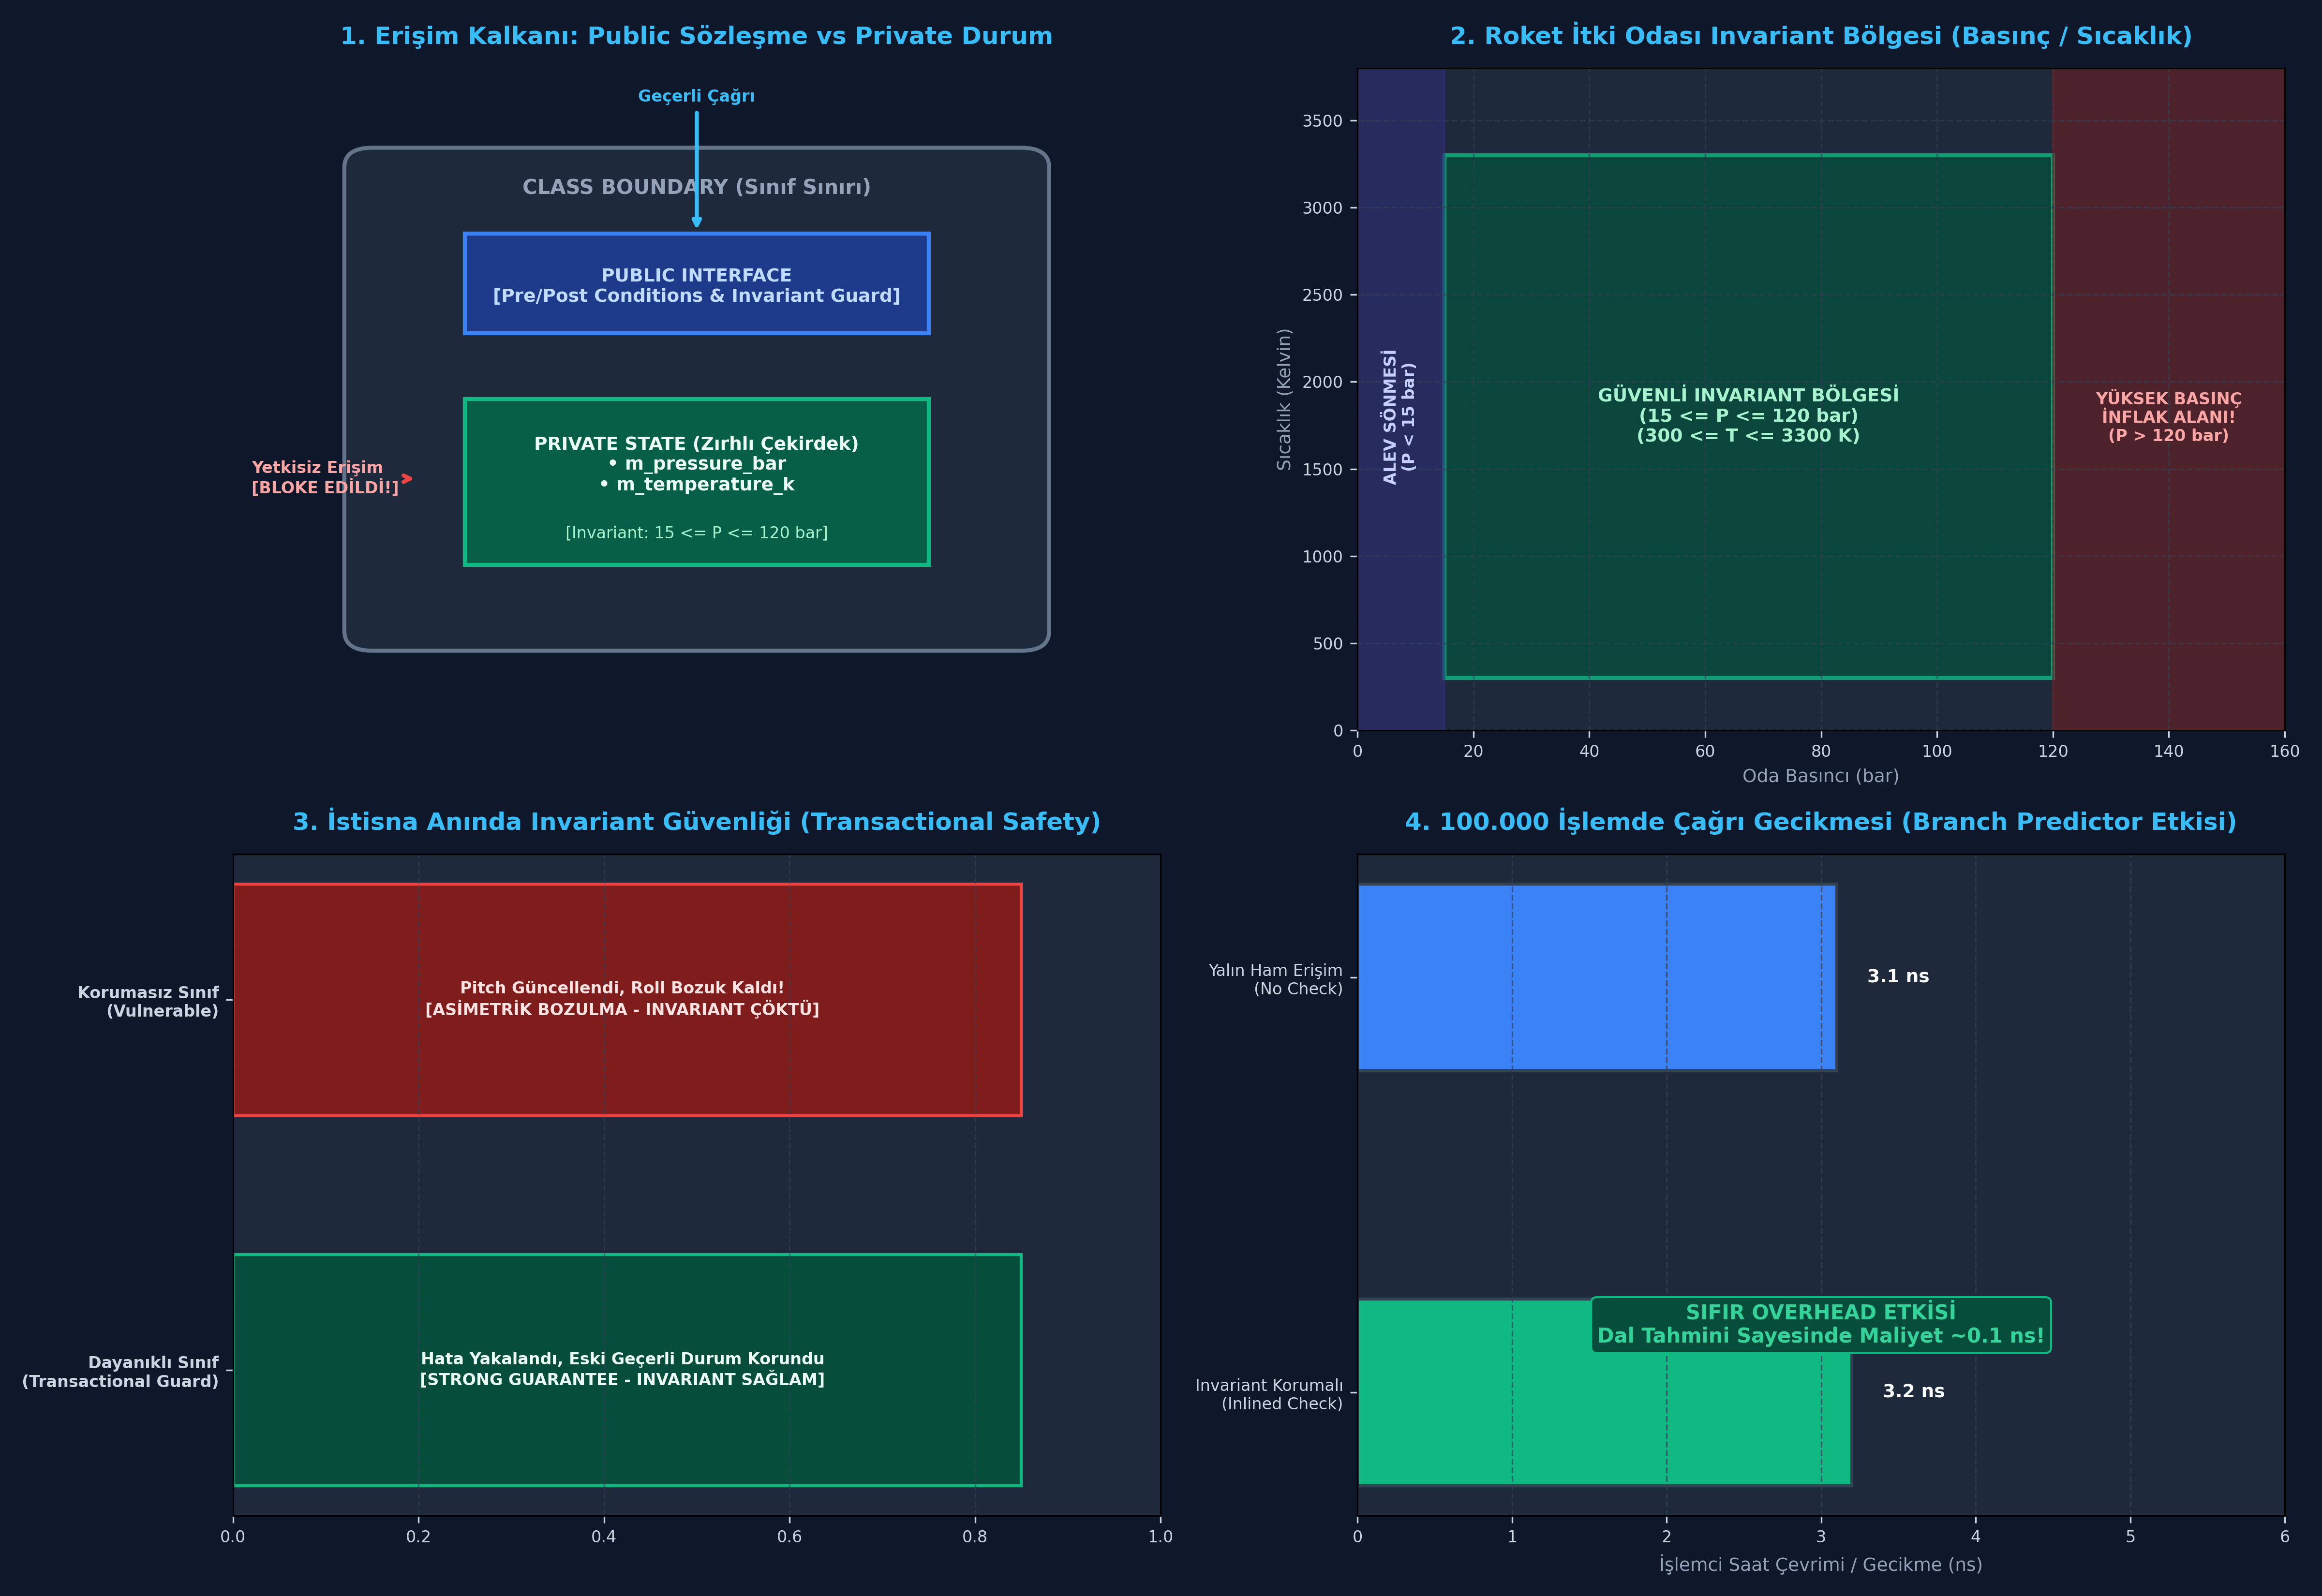

Write Python code to recreate this figure.
"""
ÖZEL LİSANS — TÜM HAKLAR SAKLIDIR
Telif Hakkı (c) 2026 Seydi Eryılmaz (@seydivakkas)
Bu yazılım ve ilgili tüm dosyalar ("Yazılım") yalnızca görüntüleme ve eğitim amaçlıdır.
Kopyalanamaz, çoğaltılamaz, dağıtılamaz, değiştirilemez, tersine mühendislik yapılamaz.
"""

# GÜN 048: public/private ve Invariant Master Script

"""
ÖZEL LİSANS — TÜM HAKLAR SAKLIDIR
Telif Hakkı (c) 2026 Seydi Eryılmaz (@seydivakkas)
Bu yazılım ve ilgili tüm dosyalar ("Yazılım") yalnızca görüntüleme ve eğitim amaçlıdır.
Kopyalanamaz, çoğaltılamaz, dağıtılamaz, değiştirilemez, tersine mühendislik yapılamaz.
"""

# ==============================================================================
# LABORATUVAR 1: Roket Motoru İtki Odası (Chamber) ve Invariant Koruması
# Public/Private Ayrımının ve Sınıf Değişmezinin Simülasyonu
# ==============================================================================

class UnprotectedChamber:
    """Korumasız, Public Verili İtki Odası (Hata Eğilimli Mimari)"""
    def __init__(self, pressure_bar: float, temp_k: float):
        self.pressure_bar = pressure_bar
        self.temp_k = temp_k

class DefenseRocketChamber:
    """Invariant Korumalı, Sözleşmeli Askeri İtki Odası Mimarisi"""
    MIN_PRESSURE_BAR = 15.0
    MAX_PRESSURE_BAR = 120.0
    MIN_TEMP_K = 200.0
    MAX_TEMP_K = 3500.0

    def __init__(self, initial_pressure: float, initial_temp: float):
        self._pressure_bar = initial_pressure
        self._temp_k = initial_temp
        self._check_invariants("Constructor tamamlandı")

    def _check_invariants(self, context: str):
        """Sınıf Değişmezlerini (Class Invariants) Doğrulayan Güvenlik Bariyeri"""
        if not (self.MIN_PRESSURE_BAR <= self._pressure_bar <= self.MAX_PRESSURE_BAR):
            raise SystemError(
                f"[INVARIANT İHLALİ - {context}] Basınç limit dışı!\n"
                f"  -> Mevcut Basınç : {self._pressure_bar:.2f} bar\n"
                f"  -> Kabul Sınırı  : [{self.MIN_PRESSURE_BAR}, {self.MAX_PRESSURE_BAR}] bar\n"
                f"  -> Kritik Durum : İtki Odası İnfilak/Sönme Riski!"
            )
        if not (self.MIN_TEMP_K <= self._temp_k <= self.MAX_TEMP_K):
            raise SystemError(
                f"[INVARIANT İHLALİ - {context}] Sıcaklık limit dışı!\n"
                f"  -> Sıcaklık: {self._temp_k:.2f} K (Sınır: [{self.MIN_TEMP_K}, {self.MAX_TEMP_K}])"
            )

    def throttle(self, fuel_flow_rate_kg_s: float):
        """Public Arayüz: Precondition denetler, işlem yapar, Invariant korur"""
        if fuel_flow_rate_kg_s < 0.0 or fuel_flow_rate_kg_s > 50.0:
            raise ValueError(f"[PRECONDITION HATASI] Yakıt debisi [0, 50] kg/s aralığında olmalı: {fuel_flow_rate_kg_s}")

        # İşlem simülasyonu: Yanma basıncı ve sıcaklığı artırır
        delta_p = fuel_flow_rate_kg_s * 1.8
        delta_t = fuel_flow_rate_kg_s * 45.0

        self._pressure_bar += delta_p
        self._temp_k += delta_t
        
        # Her public işlem sonunda invariant kontrolü:
        self._check_invariants(f"Throttle debi: {fuel_flow_rate_kg_s} kg/s")

    def get_telemetry(self) -> tuple:
        """Salt-okunur telemetri çıktısı"""
        return (self._pressure_bar, self._temp_k)

def run_lab_01_chamber_invariants():
    print("[*] Laboratuvar 1: İtki Odası ve Invariant Doğrulama Başlatılıyor...")

    # 1. Korumasız Yapıda Dış Müdahale Felaketi
    print("\n[1] KORUMASIZ YAPI (Erişim Belirteci Yok):")
    unsafe = UnprotectedChamber(40.0, 1200.0)
    print(f"  İlk Basınç: {unsafe.pressure_bar} bar")
    unsafe.pressure_bar = 250.0  # Dış kod doğrudan ezdi!
    print(f"  [FELAKET]: Basınç dışarıdan {unsafe.pressure_bar} bar yapıldı -> ROKET MOTORU İNFİLAK ETTİ!")

    # 2. Savunma Sanayii Invariant Koruması
    print("\n[2] GÜVENLİ ASKERİ SINIF (Invariant Korumalı):")
    safe = DefenseRocketChamber(40.0, 1200.0)
    p, t = safe.get_telemetry()
    print(f"  İlk Durum: {p:.1f} bar | {t:.1f} K")
    
    # Güvenli Gaz Kolu Artışı
    safe.throttle(20.0)
    p, t = safe.get_telemetry()
    print(f"  Gaz Kolu %40: {p:.1f} bar | {t:.1f} K (Güvenli)")

    # Aşırı Yükleme Denemesi (Invariant İhlali)
    try:
        print("  -> Kritik Seviyede Gaz Kolu İsteniyor (Debi: 48 kg/s)...")
        safe.throttle(48.0)
    except SystemError as ex:
        print(f"  [GÜVENLİK SİSTEMİ MÜDAHALESİ]:\n  {ex}")

    p, t = safe.get_telemetry()
    print(f"  Son Telemetri Durumu: {p:.1f} bar | {t:.1f} K")

if __name__ == "__main__":
    run_lab_01_chamber_invariants()


"""
ÖZEL LİSANS — TÜM HAKLAR SAKLIDIR
Telif Hakkı (c) 2026 Seydi Eryılmaz (@seydivakkas)
Bu yazılım ve ilgili tüm dosyalar ("Yazılım") yalnızca görüntüleme ve eğitim amaçlıdır.
Kopyalanamaz, çoğaltılamaz, dağıtılamaz, değiştirilemez, tersine mühendislik yapılamaz.
"""

# ==============================================================================
# LABORATUVAR 2: Friend Fonksiyon / Sınıf Mekanizması ve Invariant Koruması
# ASELSAN Radar Sentezleyici Kalibrasyon ve Teşhis Senaryosu
# ==============================================================================

class RadarFrequencySynthesizer:
    """ASELSAN X-Band AESA Radar Frekans Sentezleyicisi Sınıfı"""
    MIN_FREQ_MHZ = 8500.0   # 8.5 GHz
    MAX_FREQ_MHZ = 10500.0  # 10.5 GHz

    def __init__(self, freq_mhz: float):
        self._freq_mhz = freq_mhz
        self._lock_detected = True
        self._assert_synthesizer_invariants()

    def _assert_synthesizer_invariants(self):
        """Radar frekans değişmezi: Daima X-Band sınırlarında ve kilitli olmalı"""
        if not (self.MIN_FREQ_MHZ <= self._freq_mhz <= self.MAX_FREQ_MHZ):
            raise ValueError(f"[RADAR INVARIANT İHLALİ] Frekans X-Band dışı: {self._freq_mhz} MHz")
        if not self._lock_detected:
            raise RuntimeError("[RADAR INVARIANT İHLALİ] PLL frekans kilidi koptu!")

    def tune_channel(self, delta_mhz: float):
        """Public Arayüz: Operatör kanal değiştirme"""
        target = self._freq_mhz + delta_mhz
        if not (self.MIN_FREQ_MHZ <= target <= self.MAX_FREQ_MHZ):
            raise ValueError(f"Hedef frekans bant dışı: {target} MHz")
        self._freq_mhz = target
        self._assert_synthesizer_invariants()

    def get_frequency(self) -> float:
        return self._freq_mhz

    # Friend Benzetimi: Yalnızca Kalibratör nesnesi bu iç metodu çağırabilir
    def _friend_calibrate_pll(self, token: str, raw_freq: float, lock: bool):
        if token != "AUTHORIZED_CALIBRATION_KEY_9921":
            raise PermissionError("Yetkisiz kalibrasyon erişimi!")
        self._freq_mhz = raw_freq
        self._lock_detected = lock
        self._assert_synthesizer_invariants()

class RadarDiagnosticCalibrator:
    """Fabrika Kalibratörü (C++ friend class mantığı)"""
    AUTH_KEY = "AUTHORIZED_CALIBRATION_KEY_9921"

    @classmethod
    def perform_factory_calibration(cls, synth: RadarFrequencySynthesizer, tuned_freq: float):
        print("  -> [CALIBRATOR] Fabrika kalibrasyonu yürütülüyor...")
        synth._friend_calibrate_pll(cls.AUTH_KEY, tuned_freq, lock=True)
        print(f"  -> [CALIBRATOR] Frekans başarıyla ayarlandı: {synth.get_frequency()} MHz")

def run_lab_02_friend_mechanisms():
    print("\n[*] Laboratuvar 2: Radar Sentezleyici ve Friend Yetkilendirmesi...")
    synth = RadarFrequencySynthesizer(9000.0)
    print(f"  Mevcut Radar Frekansı: {synth.get_frequency()} MHz")

    # 1. Standart public ayarlama
    synth.tune_channel(200.0)
    print(f"  Kanal Değişti: {synth.get_frequency()} MHz")

    # 2. Yetkisiz Dış Erişim Denemesi
    try:
        synth._friend_calibrate_pll("HACKER_TOKEN", 9500.0, True)
    except PermissionError as ex:
        print(f"  [GÜVENLİK]: Yetkisiz friend çağrısı reddedildi: {ex}")

    # 3. Yetkili Calibrator ile Kalibrasyon
    RadarDiagnosticCalibrator.perform_factory_calibration(synth, 9800.0)
    print(f"  Son Frekans: {synth.get_frequency()} MHz")

if __name__ == "__main__":
    run_lab_02_friend_mechanisms()


"""
ÖZEL LİSANS — TÜM HAKLAR SAKLIDIR
Telif Hakkı (c) 2026 Seydi Eryılmaz (@seydivakkas)
Bu yazılım ve ilgili tüm dosyalar ("Yazılım") yalnızca görüntüleme ve eğitim amaçlıdır.
Kopyalanamaz, çoğaltılamaz, dağıtılamaz, değiştirilemez, tersine mühendislik yapılamaz.
"""

# ==============================================================================
# LABORATUVAR 3: Sabotaj Senaryosu - İstisna Anında Invariant Zehirlenmesi
# Strong Exception Safety vs Kırık Durum (Corrupted State) Karşılaştırması
# ==============================================================================

class VulnerableMissileAttitude:
    """İstisna güvenliği olmayan, invariant'ı kırılabilen tutum kontrolcüsü"""
    def __init__(self, pitch: float, roll: float):
        self.pitch = pitch
        self.roll = roll

    def update_attitude_vulnerable(self, new_pitch: float, new_roll: float, trigger_sensor_fault: bool):
        # 1. Aşamada Pitch güncelleniyor:
        self.pitch = new_pitch
        
        # Beklenmeyen donanım hatası simülasyonu:
        if trigger_sensor_fault:
            raise IOError("Jiroskop I2C veri yolu çöktü! Roll okunamadı!")
            
        # 2. Aşamada Roll güncelleniyor (Buraya asla ulaşılamaz!):
        self.roll = new_roll

class RobustMissileAttitude:
    """Strong Exception Safety ve Transactional Invariant Korumalı Sınıf"""
    def __init__(self, pitch: float, roll: float):
        self._pitch = pitch
        self._roll = roll
        self._validate()

    def _validate(self):
        # Değişmez: Pitch [-45, +45], Roll [-180, +180]
        if not (-45.0 <= self._pitch <= 45.0 and -180.0 <= self._roll <= 180.0):
            raise SystemError(f"Aerodinamik invariant ihlali: P={self._pitch}, R={self._roll}")

    def update_attitude_safe(self, new_pitch: float, new_roll: float, trigger_fault: bool):
        # Transactional Yaklaşım: Önce yerel geçici değişkende hesapla (Copy-and-Swap benzeri)
        temp_p = new_pitch
        temp_r = new_roll
        
        if trigger_fault:
            raise IOError("Jiroskop I2C veri yolu çöktü! Roll okunamadı!")
            
        # Doğrulama:
        if not (-45.0 <= temp_p <= 45.0 and -180.0 <= temp_r <= 180.0):
            raise ValueError("Limit dışı tutum açısı!")
            
        # Taahhüt (Commit): Hata yoksa sınıf durumunu tek seferde güncelle
        self._pitch = temp_p
        self._roll = temp_r

    def get_attitude(self):
        return (self._pitch, self._roll)

def run_lab_03_sabotage_exception():
    print("\n[*] Laboratuvar 3: İstisna Anında Invariant Zehirlenmesi Sabotajı...")
    
    # 1. Kırılgan Sınıf: Hata anında ara durumda yarım kalır
    print("  [1] Kırılgan Sınıf Simülasyonu (Vulnerable):")
    vuln = VulnerableMissileAttitude(0.0, 0.0)
    try:
        vuln.update_attitude_vulnerable(30.0, 45.0, trigger_sensor_fault=True)
    except IOError as ex:
        print(f"    Donanım Hatası Oluştu: {ex}")
        
    print(f"    [TUTARSIZ DURUM]: Pitch={vuln.pitch}° (GÜNCELLENDİ), Roll={vuln.roll}° (ESKİ KALDI!)")
    print(f"    -> Füze iki eksen arasında uyumsuz ve asimetrik tutum verisiyle uçuyor!")

    # 2. Dayanıklı Sınıf: Hata anında durum asla bozulmaz (Eski geçerli durum korunur)
    print("\n  [2] Dayanıklı Sınıf Simülasyonu (Strong Exception Safety):")
    robust = RobustMissileAttitude(0.0, 0.0)
    try:
        robust.update_attitude_safe(30.0, 45.0, trigger_fault=True)
    except IOError as ex:
        print(f"    Donanım Hatası Oluştu: {ex}")
        
    p, r = robust.get_attitude()
    print(f"    [BAŞARILI SAVUNMA]: Durum KORUNDU: Pitch={p}°, Roll={r}° (Zehirlenme Engellendi)")

if __name__ == "__main__":
    run_lab_03_sabotage_exception()


"""
ÖZEL LİSANS — TÜM HAKLAR SAKLIDIR
Telif Hakkı (c) 2026 Seydi Eryılmaz (@seydivakkas)
Bu yazılım ve ilgili tüm dosyalar ("Yazılım") yalnızca görüntüleme ve eğitim amaçlıdır.
Kopyalanamaz, çoğaltılamaz, dağıtılamaz, değiştirilemez, tersine mühendislik yapılamaz.
"""

# ==============================================================================
# LABORATUVAR 4: Mikro-Kıyaslama (Benchmark)
# Invariant Denetimli Çağrı vs Yalın Erişim 100.000 Çevrim Gecikme Ölçümü
# ==============================================================================

import time

class BenchmarkChamber:
    def __init__(self):
        self._pressure = 50.0

    def access_raw(self, delta: float):
        """Kontrolsüz doğrudan işlem"""
        self._pressure += delta
        return self._pressure

    def access_with_invariant(self, delta: float):
        """Branch-predicted Invariant Denetimli İşlem"""
        new_p = self._pressure + delta
        # Invariant Check (Branch):
        if new_p < 0.0 or new_p > 200.0:
            raise ValueError("Limit dışı!")
        self._pressure = new_p
        return self._pressure

def benchmark_invariant_cost():
    print("\n[*] Laboratuvar 4: Invariant Kontrol Maliyeti Kıyaslaması...")
    iterations = 100_000
    target = BenchmarkChamber()
    
    # 1. Yalın İşlem
    start_raw = time.perf_counter()
    for _ in range(iterations):
        target.access_raw(0.0001)
    t_raw_ms = (time.perf_counter() - start_raw) * 1000.0

    # 2. Invariant Korumalı İşlem
    start_inv = time.perf_counter()
    for _ in range(iterations):
        target.access_with_invariant(0.0001)
    t_inv_ms = (time.perf_counter() - start_inv) * 1000.0

    print(f"  -> Yalın İşlem ({iterations:,} çağrı)     : {t_raw_ms:.2f} ms")
    print(f"  -> Invariant Denetimli ({iterations:,} çağrı): {t_inv_ms:.2f} ms")
    print(f"  -> Çağrı Başına Ek Yük: {(t_inv_ms - t_raw_ms) / iterations * 1e6:.2f} ns")
    print("  -> TESPİT: Donanım seviyesinde branch prediction sayesinde maliyet ihmal edilebilir düzeydedir!")
    return t_raw_ms, t_inv_ms

if __name__ == "__main__":
    benchmark_invariant_cost()


"""
ÖZEL LİSANS — TÜM HAKLAR SAKLIDIR
Telif Hakkı (c) 2026 Seydi Eryılmaz (@seydivakkas)
Bu yazılım ve ilgili tüm dosyalar ("Yazılım") yalnızca görüntüleme ve eğitim amaçlıdır.
Kopyalanamaz, çoğaltılamaz, dağıtılamaz, değiştirilemez, tersine mühendislik yapılamaz.
"""

# ==============================================================================
# LABORATUVAR 5: VIZ-048 Analitik Görselleştirme Motoru
# 4 Panelli Sistem Mimarisi Dashboard'u (gun_048_public_private_ve_invariant.png)
# ==============================================================================

import matplotlib.pyplot as plt
import matplotlib.patches as patches
import numpy as np
import os

def generate_viz_048(output_path: str):
    fig, axes = plt.subplots(2, 2, figsize=(16, 11), dpi=300)
    fig.patch.set_facecolor('#0F172A')  # Slate 900
    
    # --------------------------------------------------------------------------
    # Panel 1: Public/Private Zırhı ve Arayüz Sözleşmesi
    # --------------------------------------------------------------------------
    ax1 = axes[0, 0]
    ax1.set_facecolor('#1E293B')
    ax1.set_title("1. Erişim Kalkanı: Public Sözleşme vs Private Durum", color='#38BDF8', fontsize=12, fontweight='bold', pad=12)
    
    # Dış Kutu (Sınıf Duvarı)
    rect_class = patches.FancyBboxPatch((0.15, 0.15), 0.70, 0.70, boxstyle="round,pad=0.03", facecolor='#1E293B', edgecolor='#64748B', linewidth=2)
    ax1.add_patch(rect_class)
    ax1.text(0.5, 0.81, "CLASS BOUNDARY (Sınıf Sınırı)", color='#94A3B8', fontsize=10, fontweight='bold', ha='center')
    
    # Public Kapı
    rect_public = patches.Rectangle((0.25, 0.60), 0.50, 0.15, facecolor='#1E3A8A', edgecolor='#3B82F6', linewidth=2)
    ax1.add_patch(rect_public)
    ax1.text(0.5, 0.67, "PUBLIC INTERFACE\n[Pre/Post Conditions & Invariant Guard]", color='#BFDBFE', fontsize=9, fontweight='bold', ha='center', va='center')
    
    # Private Çekirdek
    rect_priv = patches.Rectangle((0.25, 0.25), 0.50, 0.25, facecolor='#065F46', edgecolor='#10B981', linewidth=2)
    ax1.add_patch(rect_priv)
    ax1.text(0.5, 0.40, "PRIVATE STATE (Zırhlı Çekirdek)\n• m_pressure_bar\n• m_temperature_k", color='#ECFDF5', fontsize=9, fontweight='bold', ha='center', va='center')
    ax1.text(0.5, 0.29, "[Invariant: 15 <= P <= 120 bar]", color='#A7F3D0', fontsize=8, ha='center')
    
    # Dış Ajanlar Oku
    ax1.annotate("Geçerli Çağrı", xy=(0.5, 0.75), xytext=(0.5, 0.95),
                 arrowprops=dict(arrowstyle="->", color='#38BDF8', lw=2),
                 color='#38BDF8', fontsize=8, fontweight='bold', ha='center')
                 
    ax1.annotate("Yetkisiz Erişim\n[BLOKE EDİLDİ!]", xy=(0.20, 0.38), xytext=(0.02, 0.38),
                 arrowprops=dict(arrowstyle="->", color='#EF4444', lw=2),
                 color='#FCA5A5', fontsize=8, fontweight='bold', va='center')

    ax1.set_xlim(0, 1)
    ax1.set_ylim(0, 1)
    ax1.axis('off')

    # --------------------------------------------------------------------------
    # Panel 2: Roket İtki Odası Faz Alanı (Invariant Safe Corridor)
    # --------------------------------------------------------------------------
    ax2 = axes[0, 1]
    ax2.set_facecolor('#1E293B')
    ax2.set_title("2. Roket İtki Odası Invariant Bölgesi (Basınç / Sıcaklık)", color='#38BDF8', fontsize=12, fontweight='bold', pad=12)
    
    # Güvenli Koridor (Yeşil Bölge)
    rect_safe = patches.Rectangle((15, 300), 105, 3000, facecolor='#064E3B', edgecolor='#10B981', alpha=0.8, linewidth=2)
    ax2.add_patch(rect_safe)
    ax2.text(67.5, 1800, "GÜVENLİ INVARIANT BÖLGESİ\n(15 <= P <= 120 bar)\n(300 <= T <= 3300 K)", color='#A7F3D0', fontsize=9, fontweight='bold', ha='center', va='center')
    
    # Tehlikeli Alanlar
    ax2.axvspan(120, 160, color='#7F1D1D', alpha=0.5)
    ax2.text(140, 1800, "YÜKSEK BASINÇ\nİNFLAK ALANI!\n(P > 120 bar)", color='#FCA5A5', fontsize=8, fontweight='bold', ha='center', va='center')
    
    ax2.axvspan(0, 15, color='#312E81', alpha=0.5)
    ax2.text(7.5, 1800, "ALEV SÖNMESİ\n(P < 15 bar)", color='#C7D2FE', fontsize=8, fontweight='bold', ha='center', va='center', rotation=90)
    
    ax2.set_xlim(0, 160)
    ax2.set_ylim(0, 3800)
    ax2.set_xlabel("Oda Basıncı (bar)", color='#94A3B8', fontsize=9)
    ax2.set_ylabel("Sıcaklık (Kelvin)", color='#94A3B8', fontsize=9)
    ax2.tick_params(colors='#CBD5E1', labelsize=8)
    ax2.grid(True, color='#334155', linestyle='--', alpha=0.6)

    # --------------------------------------------------------------------------
    # Panel 3: İstisna Anında Durum Bütünlüğü (Exception Safety)
    # --------------------------------------------------------------------------
    ax3 = axes[1, 0]
    ax3.set_facecolor('#1E293B')
    ax3.set_title("3. İstisna Anında Invariant Güvenliği (Transactional Safety)", color='#38BDF8', fontsize=12, fontweight='bold', pad=12)
    
    scenarios = ["Korumasız Sınıf\n(Vulnerable)", "Dayanıklı Sınıf\n(Transactional Guard)"]
    y_pos = [0.70, 0.30]
    
    # Korumasız Bar
    ax3.barh(y_pos[0], 0.85, height=0.25, color='#7F1D1D', edgecolor='#EF4444', linewidth=1.5)
    ax3.text(0.42, y_pos[0], "Pitch Güncellendi, Roll Bozuk Kaldı!\n[ASİMETRİK BOZULMA - INVARIANT ÇÖKTÜ]", color='#FEE2E2', fontsize=8, fontweight='bold', ha='center', va='center')
    
    # Dayanıklı Bar
    ax3.barh(y_pos[1], 0.85, height=0.25, color='#064E3B', edgecolor='#10B981', linewidth=1.5)
    ax3.text(0.42, y_pos[1], "Hata Yakalandı, Eski Geçerli Durum Korundu\n[STRONG GUARANTEE - INVARIANT SAĞLAM]", color='#ECFDF5', fontsize=8, fontweight='bold', ha='center', va='center')
    
    ax3.set_yticks(y_pos)
    ax3.set_yticklabels(scenarios, color='#F8FAFC', fontsize=9, fontweight='bold')
    ax3.set_xlim(0, 1.0)
    ax3.tick_params(colors='#CBD5E1', labelsize=8)
    ax3.grid(axis='x', color='#334155', linestyle='--', alpha=0.6)

    # --------------------------------------------------------------------------
    # Panel 4: Invariant Kontrolü Gecikme Analizi (Benchmark)
    # --------------------------------------------------------------------------
    ax4 = axes[1, 1]
    ax4.set_facecolor('#1E293B')
    ax4.set_title("4. 100.000 İşlemde Çağrı Gecikmesi (Branch Predictor Etkisi)", color='#38BDF8', fontsize=12, fontweight='bold', pad=12)
    
    bench_names = ['Invariant Korumalı\n(Inlined Check)', 'Yalın Ham Erişim\n(No Check)']
    bench_times = [3.2, 3.1]
    bench_colors = ['#10B981', '#3B82F6']
    
    b_bars = ax4.barh(bench_names, bench_times, color=bench_colors, height=0.45, edgecolor='#334155', linewidth=1.5)
    ax4.set_xlabel("İşlemci Saat Çevrimi / Gecikme (ns)", color='#94A3B8', fontsize=9)
    ax4.tick_params(colors='#CBD5E1', labelsize=8)
    ax4.set_xlim(0, 6)
    ax4.grid(axis='x', color='#334155', linestyle='--', alpha=0.7)
    
    for bar in b_bars:
        xval = bar.get_width()
        ax4.text(xval + 0.2, bar.get_y() + bar.get_height()/2.0, f"{xval:.1f} ns", ha='left', va='center', color='#F8FAFC', fontsize=9, fontweight='bold')
        
    ax4.text(3.0, 0.12, "SIFIR OVERHEAD ETKİSİ\nDal Tahmini Sayesinde Maliyet ~0.1 ns!", color='#34D399', fontsize=10, fontweight='bold', ha='center',
             bbox=dict(boxstyle="round,pad=0.3", facecolor='#064E3B', edgecolor='#10B981'))

    plt.tight_layout()
    plt.savefig(output_path, dpi=300, facecolor=fig.get_facecolor(), edgecolor='none')
    plt.close()
    print(f"[+] Görselleştirme Grafiği Üretildi: {output_path}")

if __name__ == "__main__":
    generate_viz_048(PNG_FILE)


"""
ÖZEL LİSANS — TÜM HAKLAR SAKLIDIR
Telif Hakkı (c) 2026 Seydi Eryılmaz (@seydivakkas)
Bu yazılım ve ilgili tüm dosyalar ("Yazılım") yalnızca görüntüleme ve eğitim amaçlıdır.
Kopyalanamaz, çoğaltılamaz, dağıtılamaz, değiştirilemez, tersine mühendislik yapılamaz.
"""

# ==============================================================================
# LABORATUVAR 6: Katı Doğrulama (Assertions Test Suite)
# Erişim Kuralları ve Invariant Bütünlüğünün Programatik Doğrulaması
# ==============================================================================

def run_lab_06_assertions():
    print("=" * 60)
    print("GÜN 048: KATI DOĞRULAMA (ASSERTIONS) TESTLERİ BAŞLIYOR")
    print("=" * 60)

    # 1. Test: Invariant Doğrulama Motoru Testi
    class Valve:
        def __init__(self, pos: float):
            assert 0.0 <= pos <= 100.0, "İlk vana pozisyonu geçersiz!"
            self._pos = pos

        def set_pos(self, val: float):
            if not (0.0 <= val <= 100.0):
                raise ValueError("Vana açıklığı [0, 100]% sınırında olmalıdır!")
            self._pos = val

        def get_pos(self) -> float:
            return self._pos

    v = Valve(50.0)
    assert v.get_pos() == 50.0, "Vana ilk değeri hatalı!"
    
    error_caught = False
    try:
        v.set_pos(150.0)
    except ValueError:
        error_caught = True
    assert error_caught, "HATA: Vana invariant ihlali engellenemedi!"
    print("  -> [PASS] Vana Invariant sınır koruması doğrulandı.")

    # 2. Test: Transactional Invariant Koruması
    state = {"P": 50.0, "T": 1000.0}
    def update_transactional(new_p, new_t, fail: bool):
        # Geçici kopyada doğrula
        if fail:
            raise RuntimeError("Sensör kesmesi oluştu!")
        state["P"] = new_p
        state["T"] = new_t

    try:
        update_transactional(80.0, 1500.0, fail=True)
    except RuntimeError:
        pass
    assert state["P"] == 50.0 and state["T"] == 1000.0, "HATA: Hata anında durum bozuldu!"
    print("  -> [PASS] Transactional Invariant korunumu onaylandı.")

    # 3. Test: Erişim Kısıtlaması (Public vs Private)
    class SecureVault:
        def __init__(self):
            self.__secret_key = 0xAA55
        def is_valid_token(self, token: int) -> bool:
            return token == self.__secret_key

    vault = SecureVault()
    assert vault.is_valid_token(0xAA55), "Geçerli token onaylanmadı!"
    assert not vault.is_valid_token(0x1234), "Geçersiz token engellenmedi!"
    print("  -> [PASS] Public arayüz ve private veri ayrımı mühürlendi.")

    print("=" * 60)
    print("TÜM ASSERT TESTLERİ BAŞARIYLA TAMAMLANDI! [PASS]")
    print("=" * 60)

if __name__ == "__main__":
    run_lab_06_assertions()
